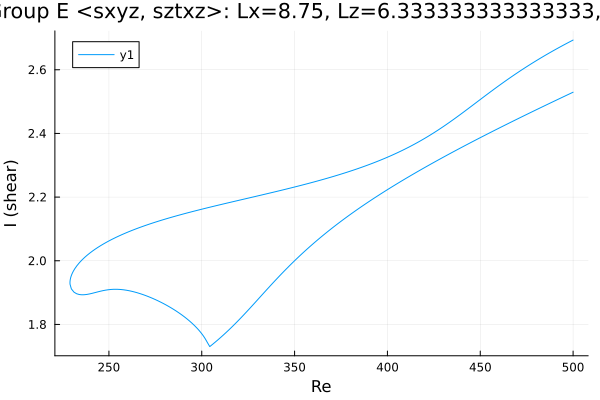

The table this chart was drawn from, first rows:
Re, shear
500.0, 2.693
499.6, 2.692
498.2, 2.688
496.8, 2.683
495.4, 2.679
493.9, 2.675
492.5, 2.67
491.1, 2.666
489.7, 2.661
488.3, 2.656
486.9, 2.652
485.5, 2.647
484, 2.642
482.6, 2.637
481.2, 2.632
479.8, 2.627
478.4, 2.622
477, 2.617
475.6, 2.612
474.1, 2.606
472.7, 2.601
471.3, 2.596
469.9, 2.59
468.5, 2.585
467.1, 2.579
465.7, 2.573
464.2, 2.567
462.8, 2.562
461.4, 2.556
460, 2.55
458.6, 2.544
457.2, 2.538
455.8, 2.532
454.3, 2.526
452.9, 2.519
451.5, 2.513
450.1, 2.507
448.7, 2.501
447.3, 2.494
445.9, 2.488
444.4, 2.482
443, 2.476
441.6, 2.47
440.2, 2.463
438.8, 2.457
437.4, 2.451
436, 2.445
434.5, 2.439
433.1, 2.434
431.7, 2.428
430.3, 2.422
428.9, 2.417
427.5, 2.411
426.1, 2.406
424.6, 2.401
423.2, 2.396
421.8, 2.39
420.4, 2.386
419, 2.381
417.6, 2.376
... 391 more rows
